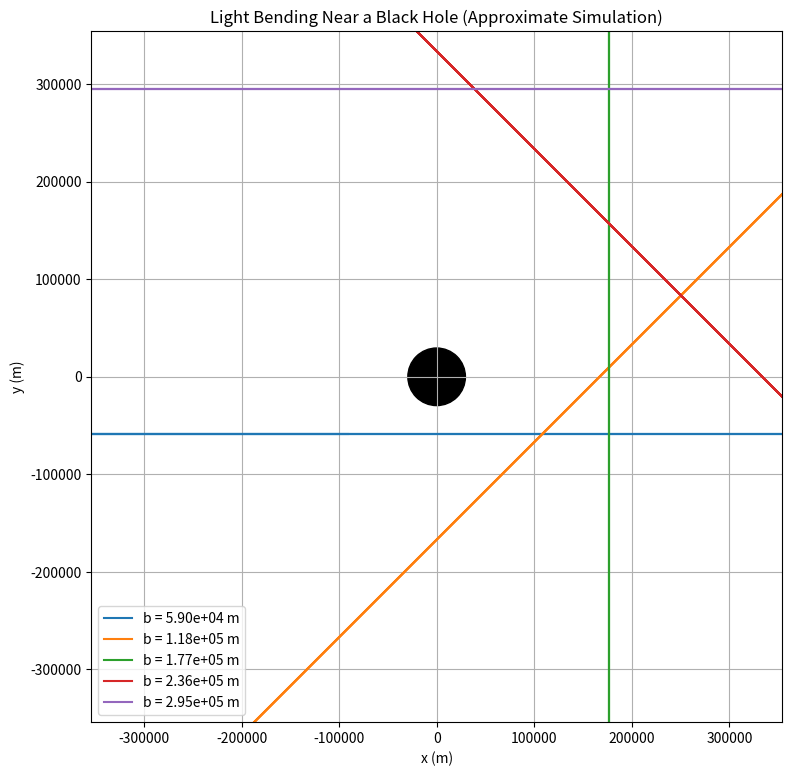

Here is the Python script that generated this plot:
import numpy as np
import matplotlib.pyplot as plt

# ثابت‌های فیزیکی
G = 6.67430e-11         # ثابت گرانش، m^3 kg^-1 s^-2
c = 3e8                 # سرعت نور، m/s
M = 10 * 1.989e30       # جرم سیاه‌چاله (مثلاً ۱۰ برابر خورشید)

# شعاع شوارتزشیلد
Rs = 2 * G * M / c**2

# محدوده شعاعی
r_min = 1.1 * Rs
r_max = 10 * Rs

# تعداد پرتوهای نور
num_rays = 5
theta_range = np.linspace(-np.pi / 2, np.pi / 2, num_rays)

# تابع مسیر نور به‌صورت تقریبی
def light_path_approx(theta0, b):
    phi = np.linspace(-10, 10, 1000)
    r = b / np.cos(phi - theta0)
    r[r < r_min] = np.nan  # جلوگیری از ورود به افق رویداد
    return r, phi

# ترسیم
fig, ax = plt.subplots(figsize=(8, 8))
ax.set_title("Light Bending Near a Black Hole (Approximate Simulation)")
ax.set_xlim(-12 * Rs, 12 * Rs)
ax.set_ylim(-12 * Rs, 12 * Rs)

# رسم سیاه‌چاله
black_hole = plt.Circle((0, 0), Rs, color='black')
ax.add_artist(black_hole)

# رسم پرتوها
b_vals = np.linspace(2 * Rs, 10 * Rs, num_rays)
for i, theta0 in enumerate(theta_range):
    b = b_vals[i]
    r, phi = light_path_approx(theta0, b)
    x = r * np.cos(phi)
    y = r * np.sin(phi)
    ax.plot(x, y, label=f"b = {b:.2e} m")

ax.legend()
ax.set_xlabel("x (m)")
ax.set_ylabel("y (m)")
ax.set_aspect('equal')
plt.grid(True)
plt.tight_layout()
plt.show()